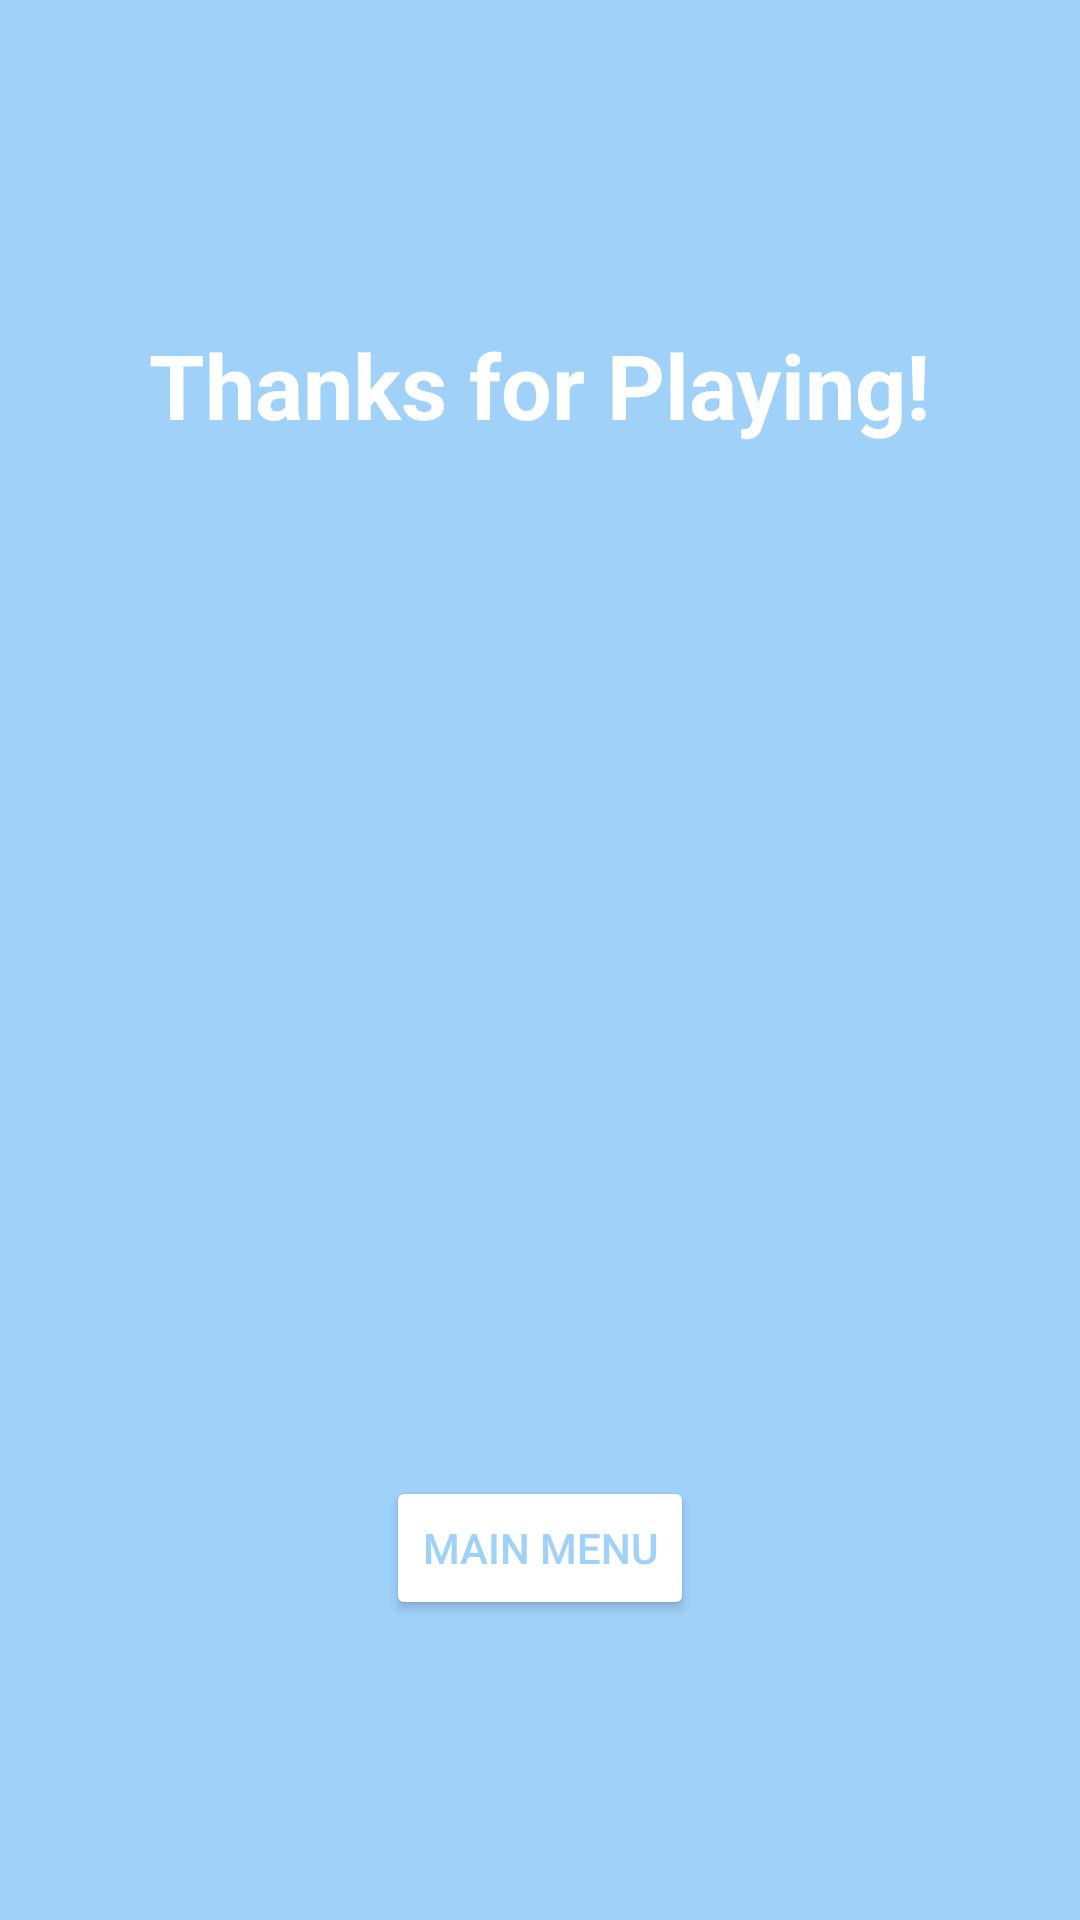

Layout XML and referenced resources for this Android screen:
<!-- AndroidManifest.xml: application theme Theme.BarnyardLearn -->
<!-- res/layout/activity_submit.xml -->
<?xml version="1.0" encoding="utf-8"?>
<androidx.constraintlayout.widget.ConstraintLayout xmlns:android="http://schemas.android.com/apk/res/android"
    xmlns:app="http://schemas.android.com/apk/res-auto"
    xmlns:tools="http://schemas.android.com/tools"
    android:layout_width="match_parent"
    android:layout_height="match_parent"
    android:background="@color/sky_blue"
    tools:context=".SubmitActivity">

    <TextView
        android:layout_width="wrap_content"
        android:layout_height="wrap_content"
        android:layout_marginTop="100dp"
        android:text="Thanks for Playing!"
        android:textColor="@color/white"
        android:textSize="30sp"
        android:textStyle="bold"
        app:layout_constraintBottom_toBottomOf="parent"
        app:layout_constraintEnd_toEndOf="parent"
        app:layout_constraintStart_toStartOf="parent"
        app:layout_constraintTop_toTopOf="parent"
        app:layout_constraintVertical_bias="0.016" />

    <Button
        android:id="@+id/button"
        android:layout_width="wrap_content"
        android:layout_height="wrap_content"
        android:layout_marginBottom="100dp"
        android:onClick="mainMenu"
        android:backgroundTint="@color/white"
        android:text="@string/main_menu"
        android:textColor="@color/sky_blue"
        app:layout_constraintBottom_toBottomOf="parent"
        app:layout_constraintEnd_toEndOf="parent"
        app:layout_constraintStart_toStartOf="parent" />

</androidx.constraintlayout.widget.ConstraintLayout>
<!-- resources referenced by this layout -->
<resources>
  <color name="sky_blue">#FF9FD1F9</color>
  <color name="white">#FFFFFFFF</color>
  <string name="main_menu">Main Menu</string>
  <style name="Theme.BarnyardLearn" parent="Theme.MaterialComponents.DayNight.DarkActionBar">
          
          <item name="colorPrimary">@color/sky_blue</item>
          <item name="colorPrimaryVariant">@color/sky_blue</item>
          <item name="colorOnPrimary">@color/white</item>
          
          <item name="colorSecondary">@color/teal_200</item>
          <item name="colorSecondaryVariant">@color/teal_700</item>
          <item name="colorOnSecondary">@color/black</item>
          
          <item name="android:statusBarColor" tools:targetApi="l">?attr/colorPrimaryVariant</item>
          
      </style>
  <color name="teal_200">#FF03DAC5</color>
  <color name="teal_700">#FF018786</color>
  <color name="black">#FF000000</color>
</resources>
